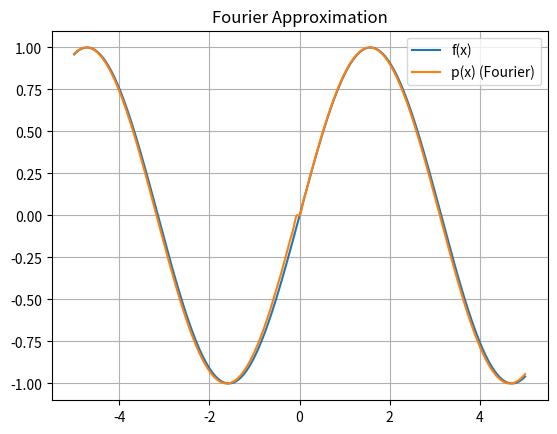

This figure's Python source:
import numpy as np
import matplotlib.pyplot as plt

"""
    Fourier approximation of a function using np.fft
"""

def eval_fourier_poly(x: np.ndarray, coeffs: np.ndarray):
    """
        Evaluate trig. poly. at x using coeffs
    """
    n = x.size; m = coeffs.size
    k = np.arange(-m//2, m//2)      # Shifted indices
    y = np.zeros(n, dtype=complex)
    for i in range(m):
        y += coeffs[i] * np.exp(1j * k[i] * x)
    return y


# Parameters to set

f = lambda x: np.sin(x)
n = 100                 # points in [-1,1] to test for poly
a, b = -5, 5            # Interval to plot on

# Experiment runner

x = np.linspace(0, 2*np.pi, n)
y = f(x)
coeffs = np.fft.fftshift( np.fft.fft(y) ) / n

# Plotting

N = np.linspace(a, b, 1000)

fig, ax = plt.subplots()
ax.plot(N, f(N), label="f(x)")
ax.plot(N, eval_fourier_poly(N, coeffs).real, label="p(x) (Fourier)")

ax.set_title("Fourier Approximation")
ax.grid()
ax.legend()

plt.show()